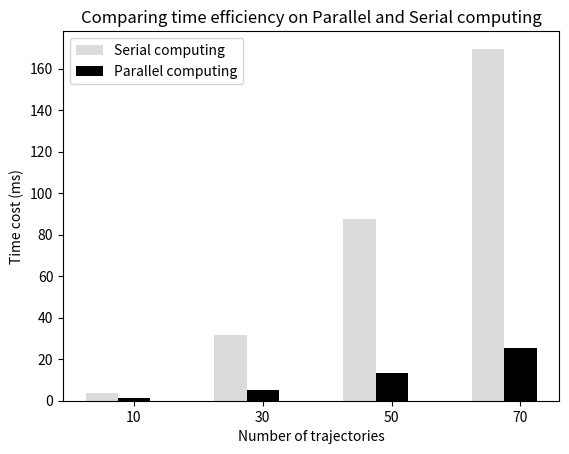

Reproduce this figure in Python. (Note: this script raises an exception after producing the figure.)
# -*- coding: utf-8 -*-
"""
Created on Fri Mar  1 19:52:36 2019

[redacted]
"""


import matplotlib.pyplot as plt
 
#num_list = [ 5.9,2.19,2.3,0.6,4.1,3.9,0.7,2.2 ]
#num_list2 = [5.4,0.7,0.7,0.3,0.8,0.8,0.6,0.6]
#name = ['C-SIM','LCSS','EDR','IRD','Fréchet','Hausdorff','Euclidean','DTW' ]
num_list = [ 3.77,31.55,87.55,169.67]
num_list2=[1.09,5.20,13.33,25.47]
name = ['10','30','50','70' ]
x =list(range(len(num_list)))
total_width, n = 1,4
width = total_width / n
 
#plt.bar(x, num_list, width=width, label='Reduced trajectory (Level 1)',fc = 'k')
plt.bar(x, num_list, width=width, label='Serial computing',fc = '#DCDCDC')
for i in range(len(x)):
    x[i] = x[i] + width
#plt.bar(x, num_list2, width=width, label='Reduced trajectory (Level 3)',tick_label = name,fc ='#DCDCDC' )
plt.bar(x, num_list2, width=width, label='Parallel computing',tick_label = name,fc ='k' )
plt.legend()
#plt.xlabel('Distance method')
#plt.ylabel('Time cost (ms)') 
#plt.title('Comparing time efficiency on different methods')
plt.xlabel('Number of trajectories')
plt.ylabel('Time cost (ms)') 
plt.title('Comparing time efficiency on Parallel and Serial computing')
plt.show()
 
plt.savefig('E:/UEF/实验/barChart.png')